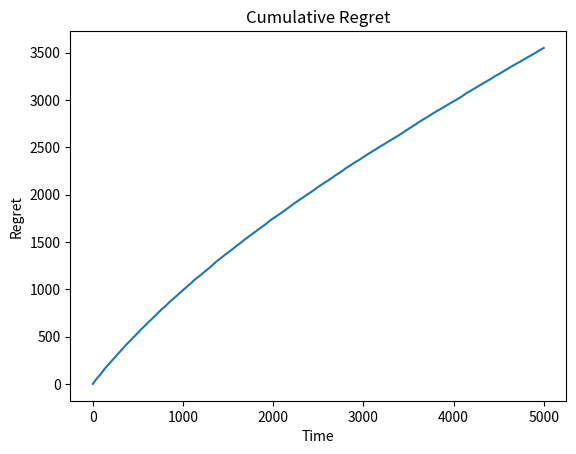

Generate this figure with matplotlib:
import numpy as np
import itertools
import math

# ============================================================
# 1. Synthetic Linear Bandit Environment
# ============================================================

class LinearBanditEnv:
    """
    f(x) = theta^T x
    Reward = f(x) + Gaussian noise
    Domain: x in [0,1]^d
    """
    def __init__(self, d, noise_std=0.01):
        self.d = d
        self.theta = np.random.uniform(-1, 1, size=d)
        self.noise_std = noise_std

        # True continuous optimum over [0,1]^d
        # For linear function on cube: choose 1 where theta > 0, else 0
        self.x_star = (self.theta > 0).astype(float)
        self.f_star = self.theta @ self.x_star

    def reward(self, x):
        return self.theta @ x + np.random.normal(0, self.noise_std)


# ============================================================
# 2. Sparse Grid (Simplified Smolyak-like construction)
# ============================================================

def one_dimensional_nodes(level):
    """
    Nested 1D nodes.
    Level 1: {0.5}
    Level 2: {0, 1}
    Level >=3: equispaced points with increasing resolution.
    """
    if level == 1:
        return np.array([0.5])
    else:
        n = 2**(level-1)
        return np.linspace(0, 1, n+1)


def smolyak_grid(d, max_level):
    """
    Construct sparse grid index set:
    sum(level_i) <= max_level + d - 1
    """
    nodes = set()

    # All multi-indices
    for levels in itertools.product(range(1, max_level+1), repeat=d):
        if sum(levels) <= max_level + d - 1:
            grids_1d = [one_dimensional_nodes(l) for l in levels]
            for point in itertools.product(*grids_1d):
                nodes.add(tuple(point))

    return np.array(list(nodes))


# ============================================================
# 3. UCB1 for discrete arms
# ============================================================

class UCB1:
    def __init__(self, arms):
        self.arms = arms
        self.N = len(arms)
        self.counts = np.zeros(self.N)
        self.values = np.zeros(self.N)
        self.t = 0

    def select_arm(self):
        self.t += 1

        # Play each arm once initially
        for i in range(self.N):
            if self.counts[i] == 0:
                return i

        ucb_values = self.values + np.sqrt(2 * np.log(self.t) / self.counts)
        return np.argmax(ucb_values)

    def update(self, arm_index, reward):
        self.counts[arm_index] += 1
        n = self.counts[arm_index]
        value = self.values[arm_index]

        # Incremental mean update
        self.values[arm_index] = value + (reward - value) / n


# ============================================================
# 4. Main experiment
# ============================================================

def run_experiment(d=3, T=5000, max_level=3):
    env = LinearBanditEnv(d)

    # Sparse grid discretization
    grid = smolyak_grid(d, max_level)
    N = len(grid)

    print(f"Dimension: {d}")
    print(f"Number of sparse grid nodes: {N}")

    agent = UCB1(grid)

    cumulative_regret = 0
    regrets = []

    for t in range(T):
        arm_index = agent.select_arm()
        x = grid[arm_index]

        reward = env.reward(x)
        agent.update(arm_index, reward)

        # Regret computed w.r.t true continuous optimum
        regret = env.f_star - env.theta @ x
        cumulative_regret += regret
        regrets.append(cumulative_regret)

    return regrets


# ============================================================
# 5. Run example
# ============================================================

if __name__ == "__main__":
    d = 5
    T = 5000
    max_level = 3  # increase for finer grid

    regrets = run_experiment(d=d, T=T, max_level=max_level)

    import matplotlib.pyplot as plt
    plt.plot(regrets)
    plt.title("Cumulative Regret")
    plt.xlabel("Time")
    plt.ylabel("Regret")
    plt.show()